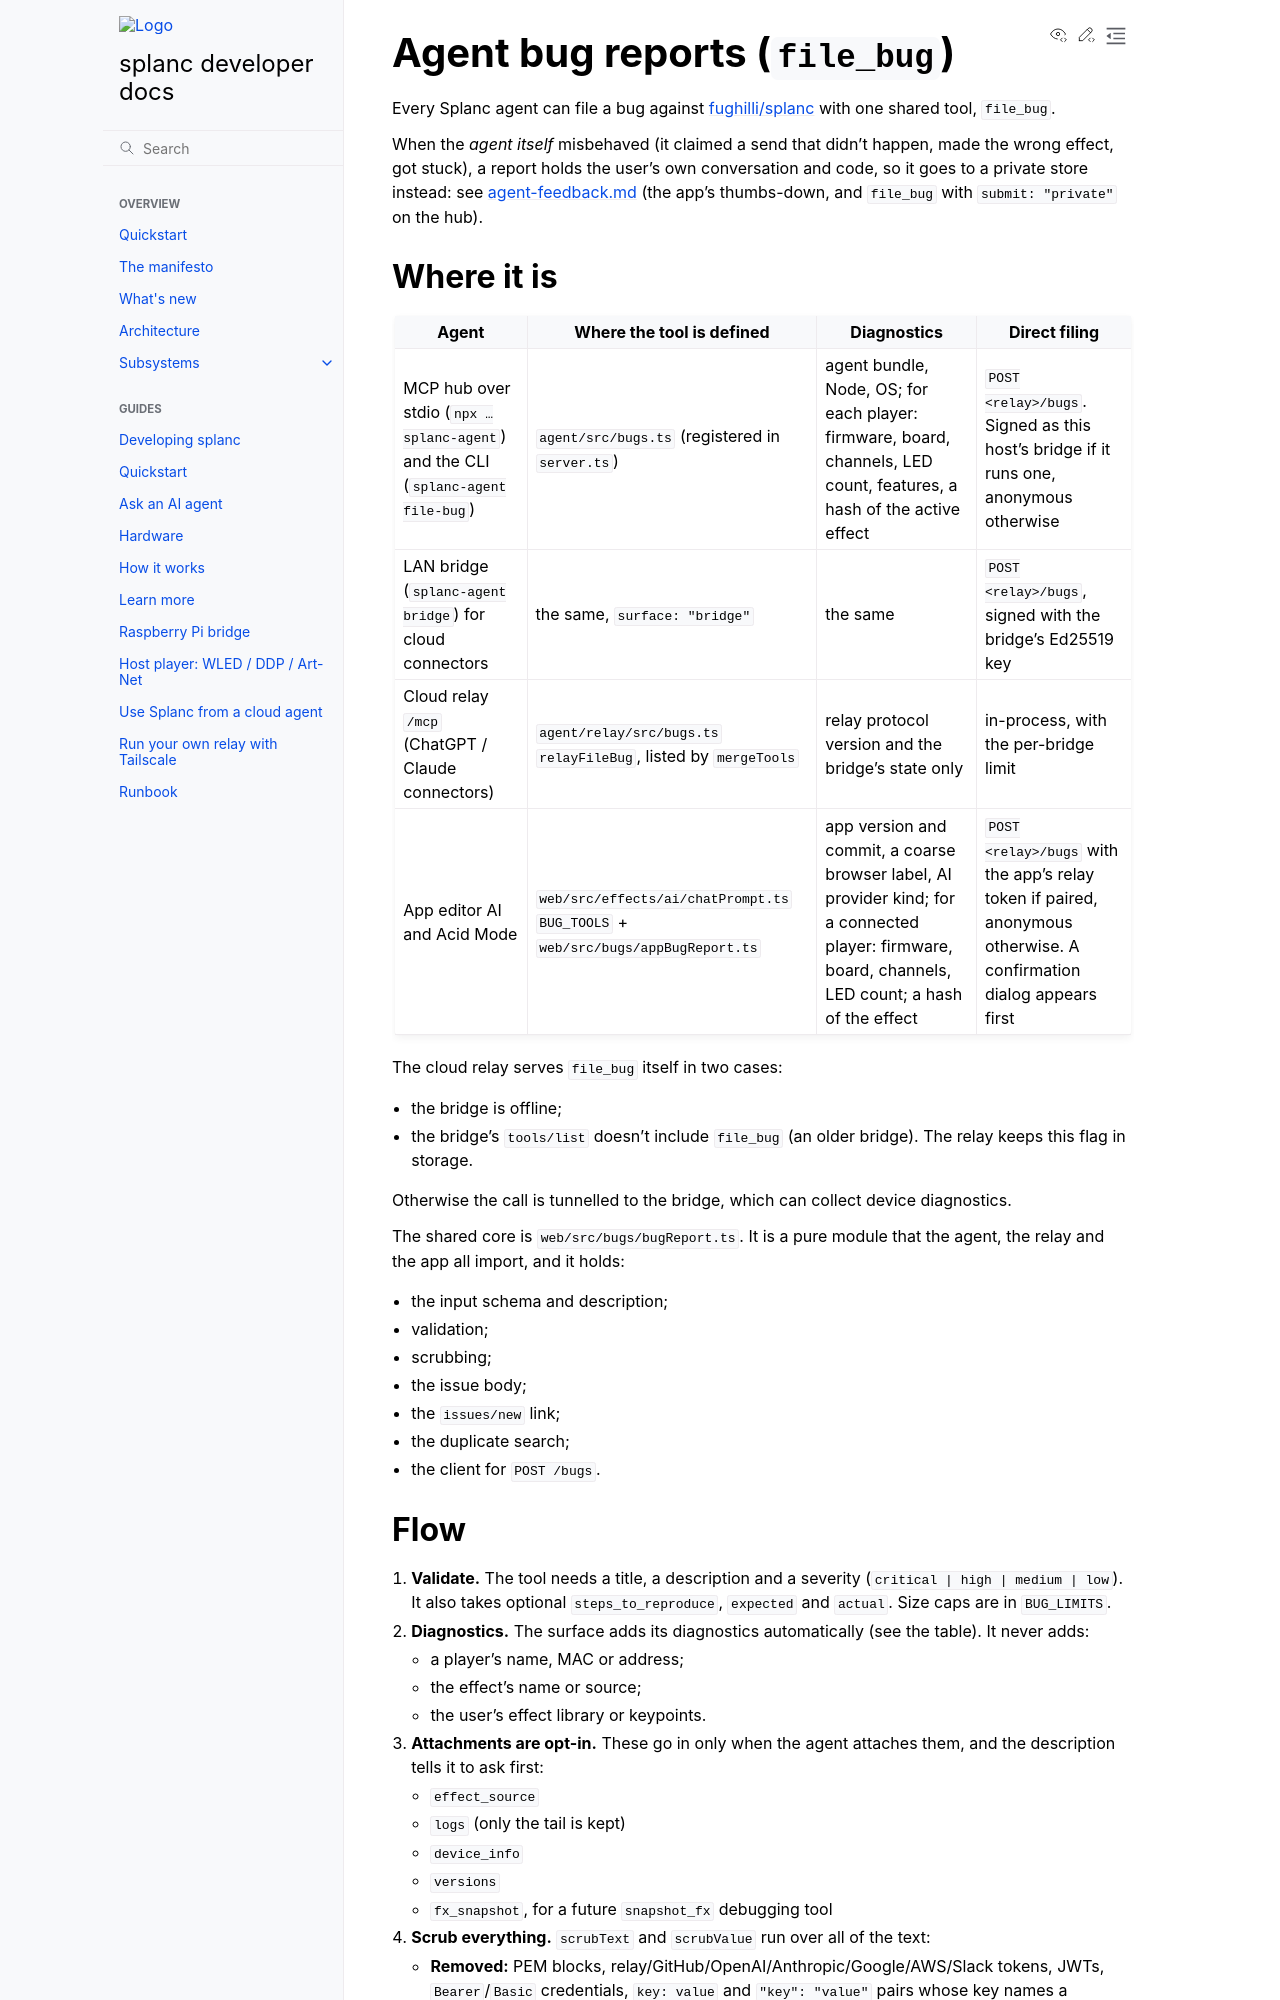

repository: fughilli/splanc · page: pr-preview/pr-539/docs/docs/design/agent-bug-reports.html · generator: sphinx

# Agent bug reports (`file_bug`)

Every Splanc agent can file a bug against
[fughilli/splanc](https://github.com/fughilli/splanc) with one shared tool, `file_bug`.

When the *agent itself* misbehaved (it claimed a send that didn't happen, made the wrong effect, got stuck), a report holds the user's own conversation and code, so it goes to a private store instead: see [agent-feedback.md](agent-feedback.md) (the app's thumbs-down, and `file_bug` with `submit: "private"` on the hub).

## Where it is

| Agent                                                                       | Where the tool is defined                                      | Diagnostics                                                       | Direct filing                                              |
| --------------------------------------------------------------------------- | -------------------------------------------------------------- | ----------------------------------------------------------------- | ---------------------------------------------------------- |
| MCP hub over stdio (`npx … splanc-agent`) and the CLI (`splanc-agent file-bug`) | `agent/src/bugs.ts` (registered in `server.ts`)                | agent bundle, Node, OS; for each player: firmware, board, channels, LED count, features, a hash of the active effect | `POST <relay>/bugs`. Signed as this host's bridge if it runs one, anonymous otherwise |
| LAN bridge (`splanc-agent bridge`) for cloud connectors                     | the same, `surface: "bridge"`                                   | the same                                                           | `POST <relay>/bugs`, signed with the bridge's Ed25519 key  |
| Cloud relay `/mcp` (ChatGPT / Claude connectors)                            | `agent/relay/src/bugs.ts` `relayFileBug`, listed by `mergeTools` | relay protocol version and the bridge's state only                | in-process, with the per-bridge limit                      |
| App editor AI and Acid Mode                                                  | `web/src/effects/ai/chatPrompt.ts` `BUG_TOOLS` + `web/src/bugs/appBugReport.ts` | app version and commit, a coarse browser label, AI provider kind; for a connected player: firmware, board, channels, LED count; a hash of the effect | `POST <relay>/bugs` with the app's relay token if paired, anonymous otherwise. A confirmation dialog appears first |

The cloud relay serves `file_bug` itself in two cases:

- the bridge is offline;
- the bridge's `tools/list` doesn't include `file_bug` (an older bridge). The relay keeps this flag in storage.

Otherwise the call is tunnelled to the bridge, which can collect device diagnostics.

The shared core is `web/src/bugs/bugReport.ts`. It is a pure module that the agent, the relay and the app all import, and it holds:

- the input schema and description;
- validation;
- scrubbing;
- the issue body;
- the `issues/new` link;
- the duplicate search;
- the client for `POST /bugs`.
